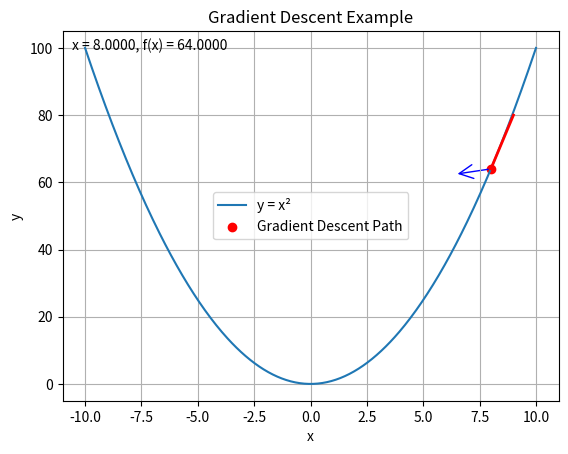

This figure's Python source:
import numpy as np
import matplotlib.pyplot as plt
from matplotlib.animation import FuncAnimation
from matplotlib.patches import FancyArrowPatch

# Define the quadratic function: y = x^2


def f(x):
    return x**2

# Define the derivative (gradient) of the function: dy/dx = 2x


def gradient(x):
    return 2 * x


# Gradient descent parameters
learning_rate = 0.2   # step size
iterations = 50       # number of iterations
x_current = 8         # initial guess for x

# Lists to store values for plotting
x_history = [x_current]
y_history = [f(x_current)]

# Gradient descent loop
for i in range(iterations):
    grad = gradient(x_current)
    x_current = x_current - learning_rate * grad  # update rule
    x_history.append(x_current)
    y_history.append(f(x_current))
    print(f"Iteration {i+1}: x = {x_current:.4f}, f(x) = {f(x_current):.4f}")

# Plot the gradient descent progress in real time
x = np.linspace(-10, 10, 400)
y = f(x)

fig, ax = plt.subplots()
ax.plot(x, y, label='y = x²')
scat = ax.scatter([], [], color='red', label='Gradient Descent Path')
line, = ax.plot([], [], 'r-', lw=2)  # Line to show the gradient
ax.set_xlabel('x')
ax.set_ylabel('y')
ax.set_title('Gradient Descent Example')
ax.legend()
ax.grid(True)

# Initialize text annotation
text = ax.text(0.02, 0.95, '', transform=ax.transAxes)

# Initialize arrow annotation
arrow = FancyArrowPatch((0, 0), (0, 0), mutation_scale=25,
                        color='blue', arrowstyle='->')
ax.add_patch(arrow)


def update(frame):
    scat.set_offsets(np.c_[x_history[:frame+1], y_history[:frame+1]])
    text.set_text(f'x = {x_history[frame]:.4f}, f(x) = {y_history[frame]:.4f}')

    # Update the gradient line
    x_val = x_history[frame]
    y_val = y_history[frame]
    grad = gradient(x_val)
    line.set_data([x_val, x_val + 1], [y_val, y_val + grad])

    # Update the arrow to show the direction of the gradient
    arrow.set_positions(
        (x_val, y_val), (x_val - grad * 0.1, y_val - grad * 0.1))

    return scat, text, line, arrow


ani = FuncAnimation(fig, update, frames=range(
    len(x_history)), blit=True, repeat=False, interval=500)
plt.show()
